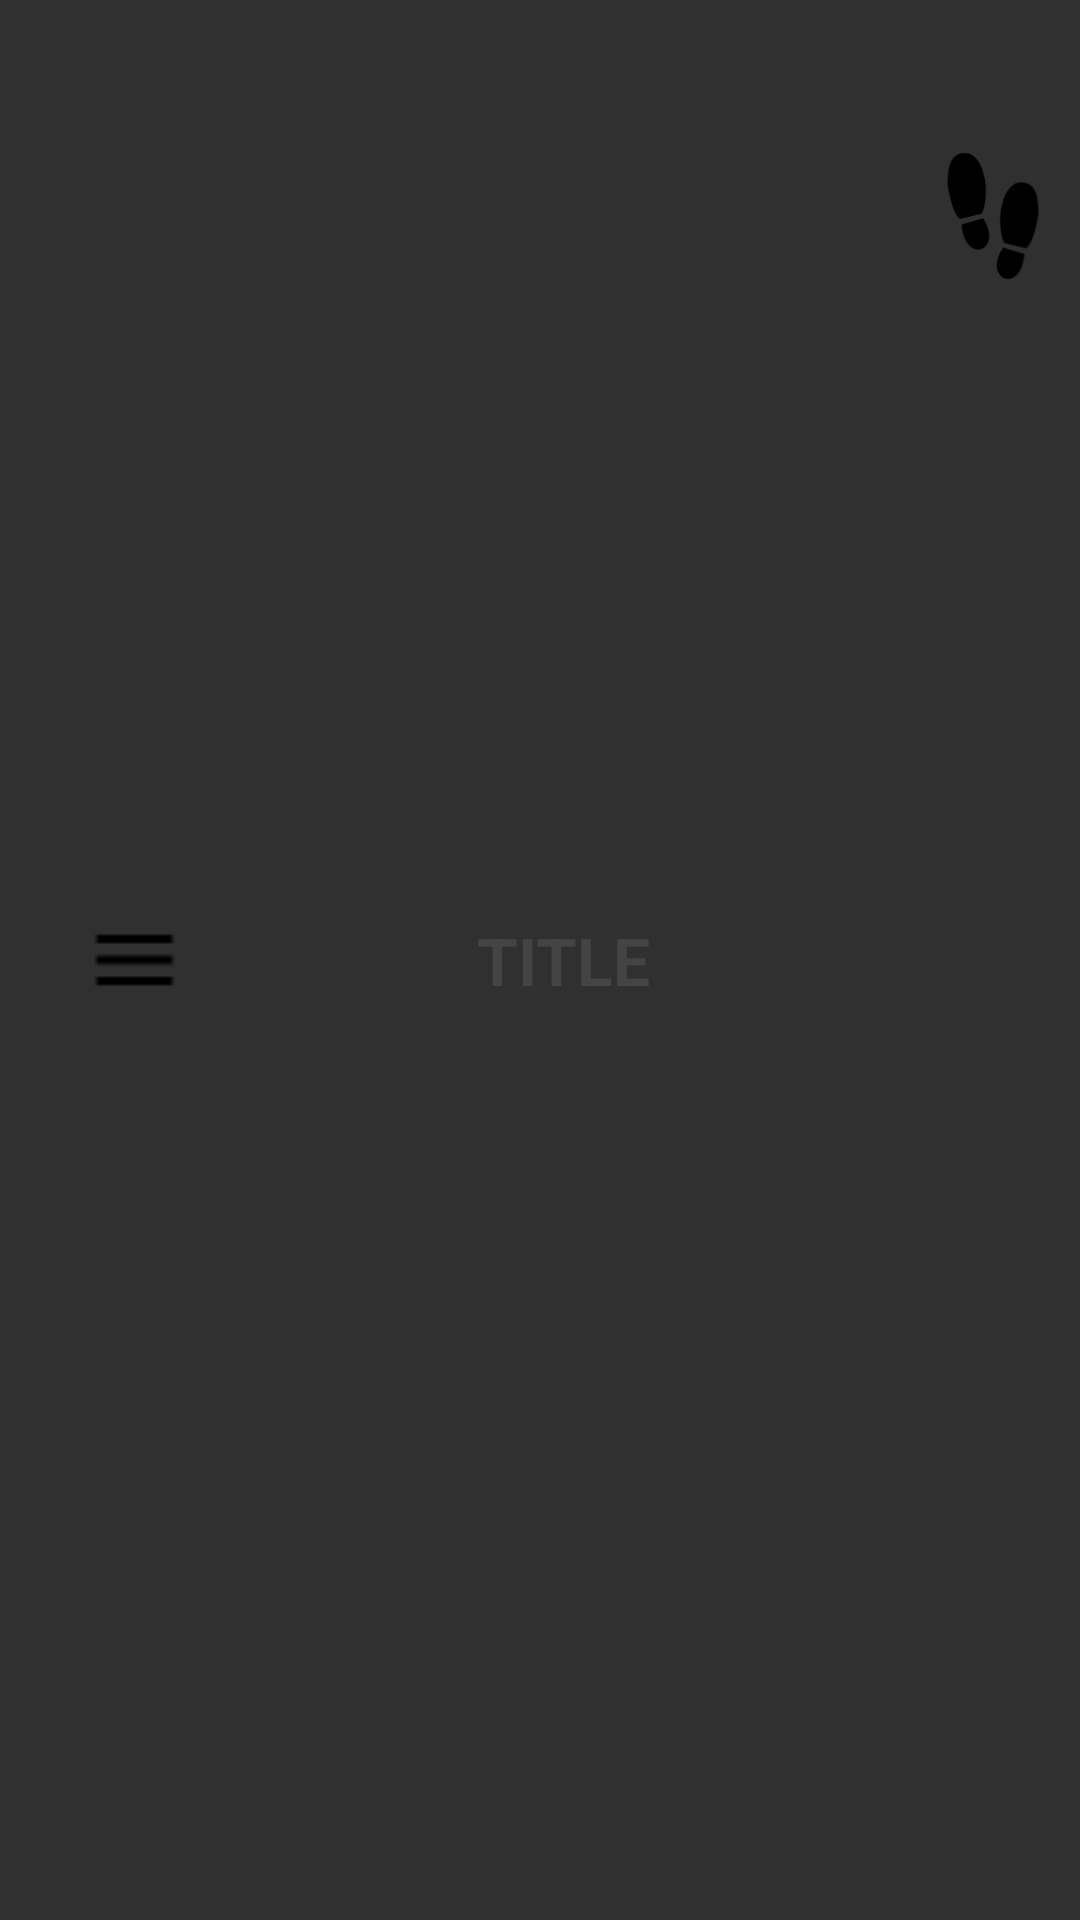

Android layout source for this screen:
<!-- AndroidManifest.xml: application theme AppTheme -->
<!-- res/layout/toolbar_main.xml -->
<?xml version="1.0" encoding="utf-8"?>
<android.support.v7.widget.Toolbar xmlns:android="http://schemas.android.com/apk/res/android"
    xmlns:app="http://schemas.android.com/apk/res-auto"
    android:id="@+id/toolBar"
    android:layout_width="match_parent"
    android:layout_height="50dp">

    <LinearLayout
        android:layout_width="match_parent"
        android:layout_height="match_parent"
        android:orientation="horizontal"
        android:padding="0dp">

        <ImageView
            android:id="@+id/toolbar_menu"
            android:layout_width="1dp"
            android:layout_height="match_parent"
            android:layout_weight="0.5"
            android:padding="12dp"
            android:src="@drawable/menu_drawer"
            android:tint="#000" />

        <TextView
            android:id="@+id/toolbar_title"
            android:layout_width="1dp"
            android:layout_height="match_parent"
            android:layout_weight="2"
            android:gravity="center"
            android:text="TITLE"
            android:textColor="@color/textColor"
            android:textSize="22sp"
            android:textStyle="bold" />

        <ImageView
            android:id="@+id/toolbar_manbogi"
            android:layout_width="1dp"
            android:layout_height="wrap_content"
            android:layout_weight="0.5"
            android:padding="8dp"
            android:src="@drawable/main_foot"
            android:visibility="visible" />
    </LinearLayout>
</android.support.v7.widget.Toolbar>
<!-- resources referenced by this layout -->
<resources>
  <color name="textColor">#444</color>
  <!-- drawable main_foot: png bitmap (drawable, 2212 bytes) -->
  <!-- drawable menu_drawer: png bitmap (drawable, 208 bytes) -->
  <style name="AppTheme" parent="Base.Theme.AppCompat">
          
          <item name="colorPrimary">@color/colorPrimary</item>
          <item name="colorPrimaryDark">@color/colorPrimaryDark</item>
          <item name="colorAccent">@color/colorAccent</item>
          <item name="android:textColor">#444</item>
          <item name="android:windowNoTitle">true</item>
      </style>
  <color name="colorPrimary">#3F51B5</color>
  <color name="colorPrimaryDark">#303F9F</color>
  <color name="colorAccent">#F16667</color>
</resources>
